Photos from the image-classification dataset "DragonFruit_Training" in the GitHub repository Atharva2645/Agrisense-main. Its 3 classes are: grade A, grade B, grade C.

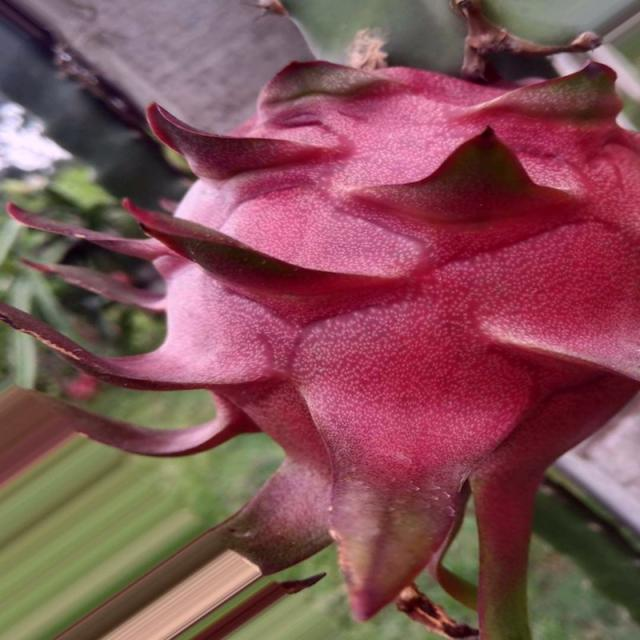
Label: grade A

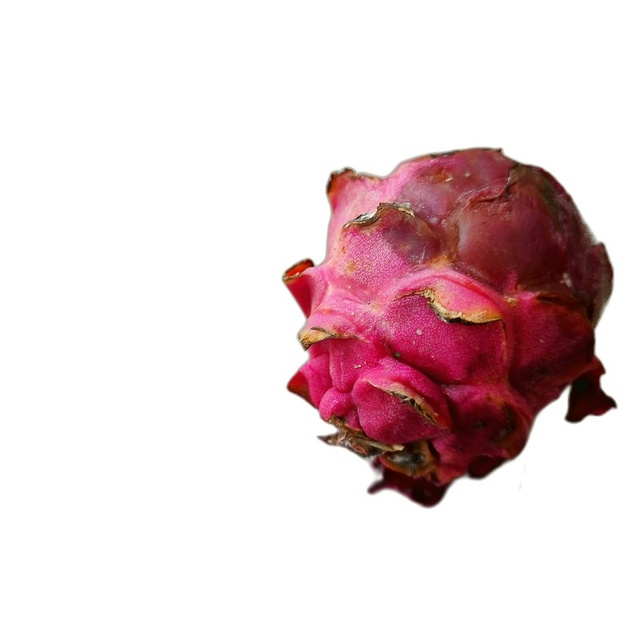
Label: grade C

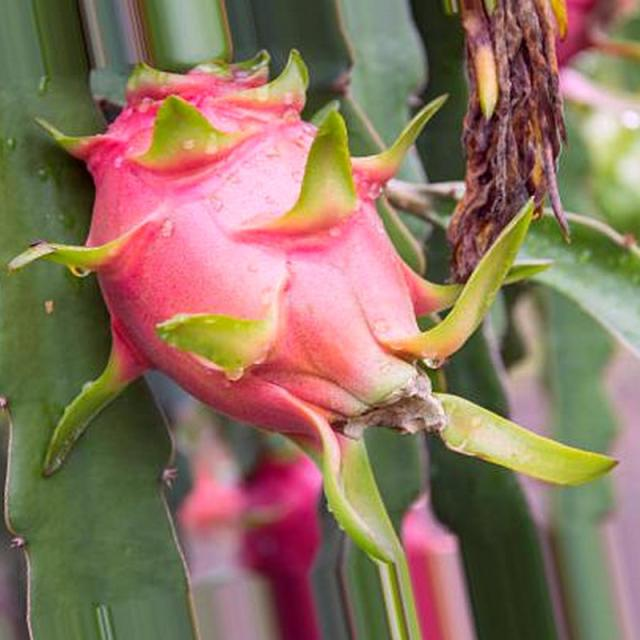
Label: grade A

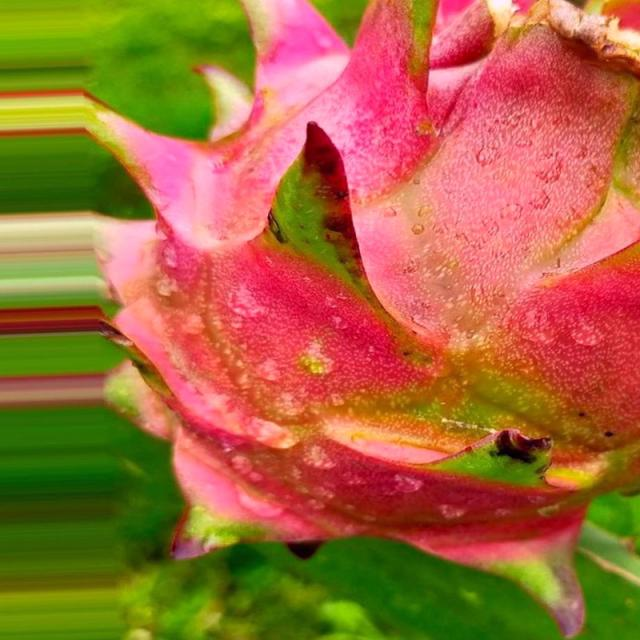
Label: grade A

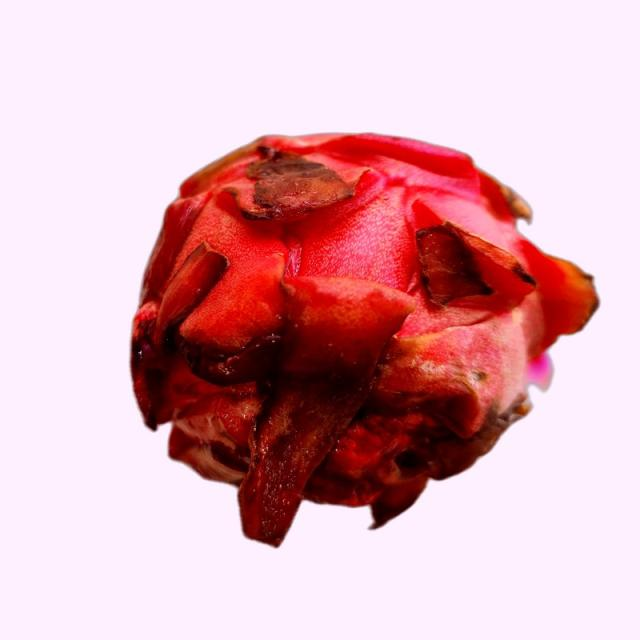
Label: grade B

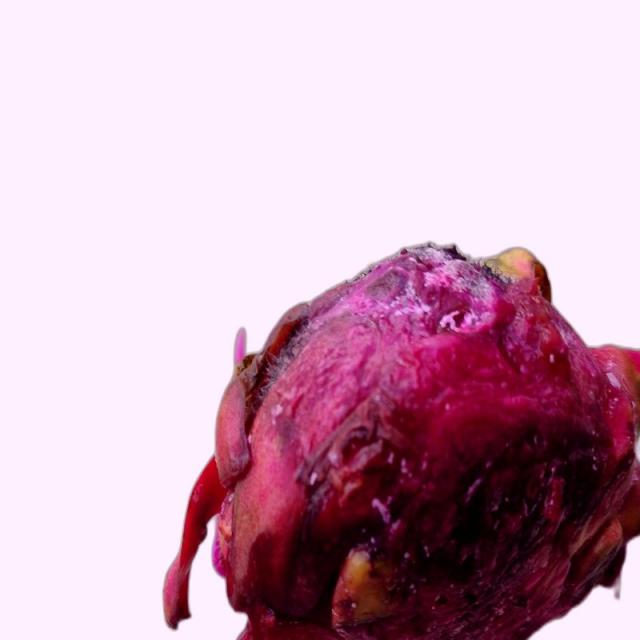
Label: grade B
